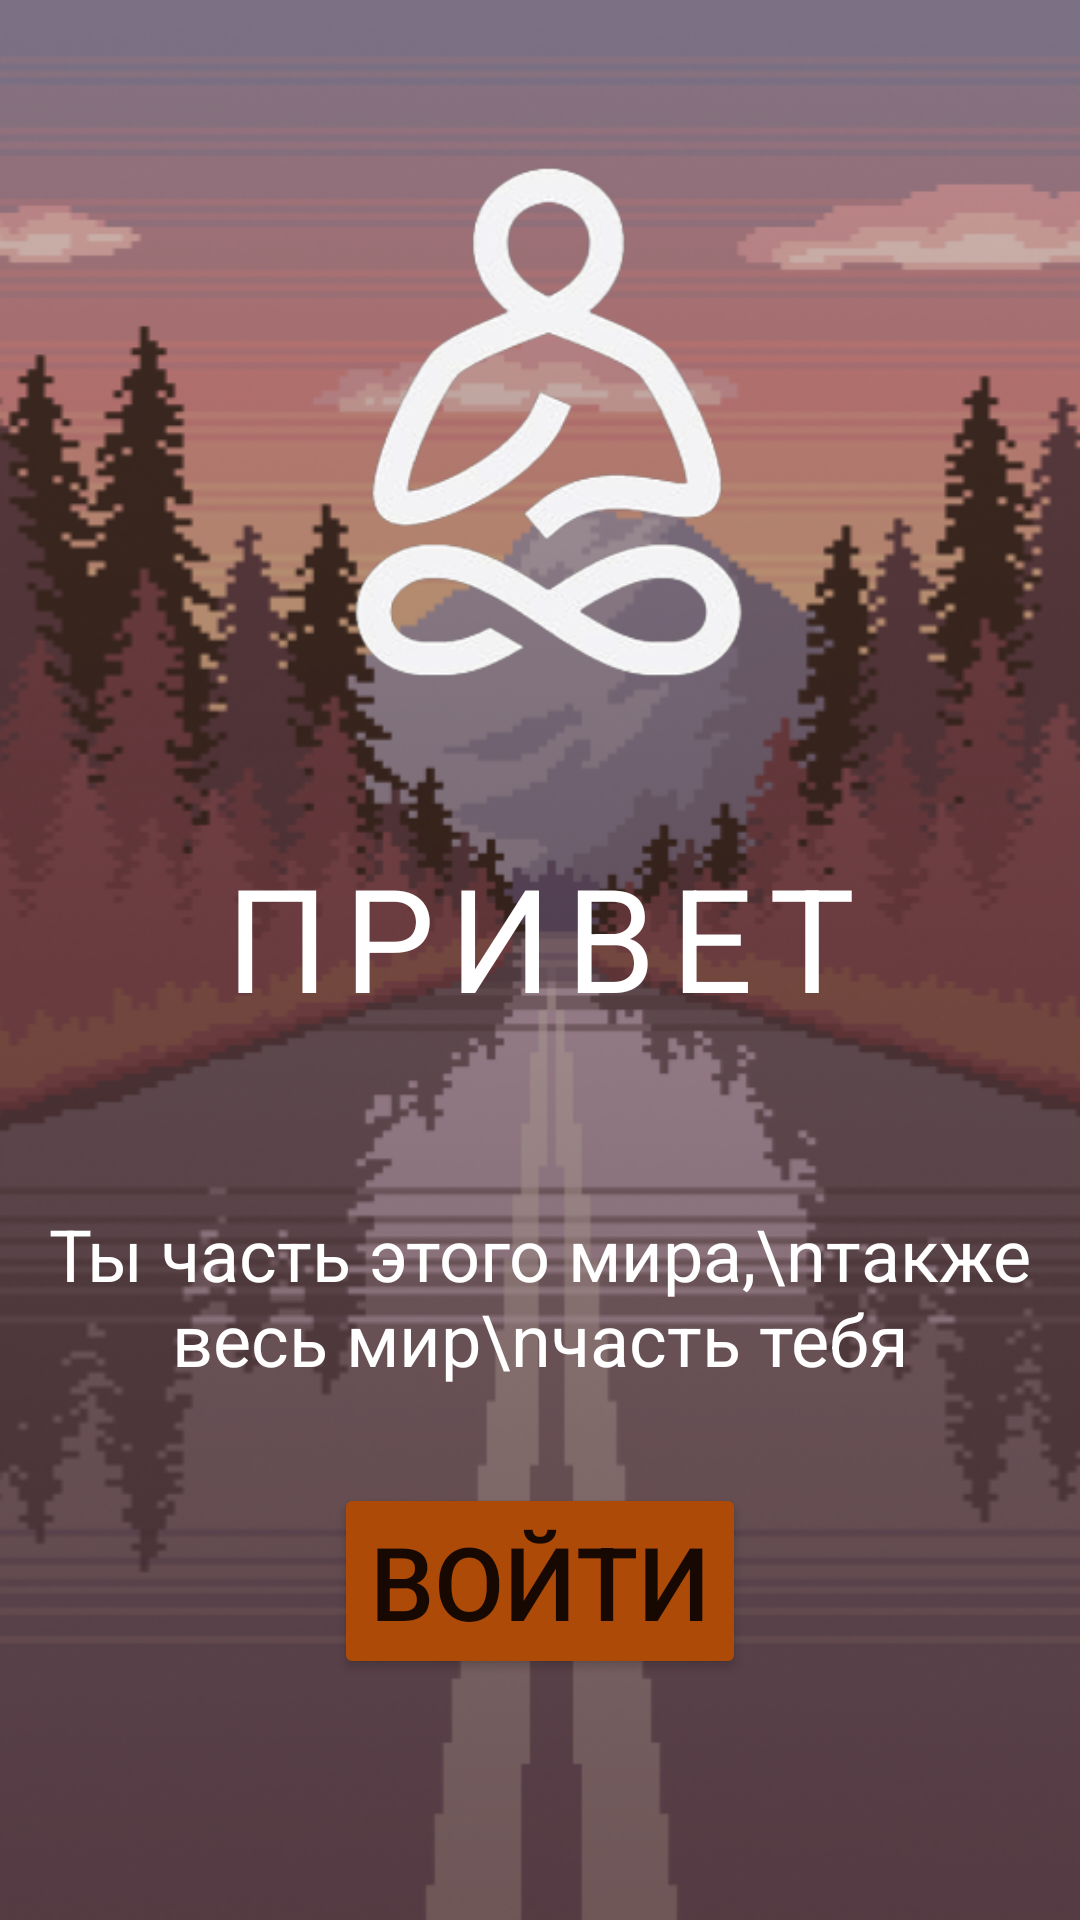

Here is an Android app screen rendered from its layout file. Give the layout XML and the strings, colors and styles it references.
<!-- AndroidManifest.xml: application theme Theme.MobileMDT -->
<!-- res/layout/activity_main.xml -->
<?xml version="1.0" encoding="utf-8"?>
<androidx.constraintlayout.widget.ConstraintLayout xmlns:android="http://schemas.android.com/apk/res/android"
    xmlns:app="http://schemas.android.com/apk/res-auto"
    xmlns:tools="http://schemas.android.com/tools"
    android:layout_width="match_parent"
    android:layout_height="match_parent"
    android:background="@drawable/bg"
    tools:context=".MainActivity">


    <TextView
        android:id="@+id/textView2"
        android:layout_width="wrap_content"
        android:layout_height="wrap_content"
        android:layout_marginTop="32dp"
        android:text="Ты часть этого мира,\nтакже весь мир\nчасть тебя"
        android:textAlignment="center"
        android:textColor="#FFFFFF"
        android:textSize="24sp"
        app:layout_constraintBottom_toBottomOf="parent"
        app:layout_constraintLeft_toLeftOf="parent"
        app:layout_constraintRight_toRightOf="parent"
        app:layout_constraintTop_toBottomOf="@+id/textView"
        app:layout_constraintVertical_bias="0.124" />

    <ImageView
        android:id="@+id/imageView"
        android:layout_width="186dp"
        android:layout_height="216dp"
        android:layout_marginStart="100dp"
        android:layout_marginTop="32dp"
        android:layout_marginEnd="100dp"
        app:layout_constraintEnd_toEndOf="parent"
        app:layout_constraintHorizontal_bias="0.454"
        app:layout_constraintStart_toStartOf="parent"
        app:layout_constraintTop_toTopOf="parent"
        app:srcCompat="@drawable/logo" />


    <TextView
        android:id="@+id/textView"
        android:layout_width="wrap_content"
        android:layout_height="wrap_content"
        android:layout_marginTop="32dp"
        android:letterSpacing="0.1"
        android:text="ПРИВЕТ"
        android:textAlignment="center"
        android:textColor="#FFFFFF"
        android:textSize="48sp"
        app:layout_constraintEnd_toEndOf="parent"
        app:layout_constraintStart_toStartOf="parent"
        app:layout_constraintTop_toBottomOf="@+id/imageView" />

    <Button
        android:id="@+id/button"
        android:layout_width="wrap_content"
        android:layout_height="wrap_content"
        android:layout_marginTop="32dp"
        android:backgroundTint="#AE4A08"
        android:text="Войти"
        android:onClick="login"
        android:textSize="34sp"
        app:cornerRadius="10dp"
        app:layout_constraintEnd_toEndOf="parent"
        app:layout_constraintStart_toStartOf="parent"
        app:layout_constraintTop_toBottomOf="@+id/textView2" />

</androidx.constraintlayout.widget.ConstraintLayout>
<!-- resources referenced by this layout -->
<resources>
  <!-- drawable bg: png bitmap (drawable-v24, 220438 bytes) -->
  <!-- drawable logo: png bitmap (drawable-v24, 38299 bytes) -->
  <style name="Theme.MobileMDT" parent="Theme.MaterialComponents.DayNight.NoActionBar">
          
          <item name="colorPrimary">@color/purple_500</item>
          <item name="colorPrimaryVariant">@color/purple_700</item>
          <item name="colorOnPrimary">@color/white</item>
          
          <item name="colorSecondary">@color/teal_200</item>
          <item name="colorSecondaryVariant">@color/teal_700</item>
          <item name="colorOnSecondary">@color/black</item>
          
          <item name="android:statusBarColor" tools:targetApi="l">?attr/colorPrimaryVariant</item>
          
      </style>
  <color name="purple_500">#FF6200EE</color>
  <color name="purple_700">#FF3700B3</color>
  <color name="white">#FFFFFFFF</color>
  <color name="teal_200">#FF03DAC5</color>
  <color name="teal_700">#FF018786</color>
  <color name="black">#FF000000</color>
</resources>
